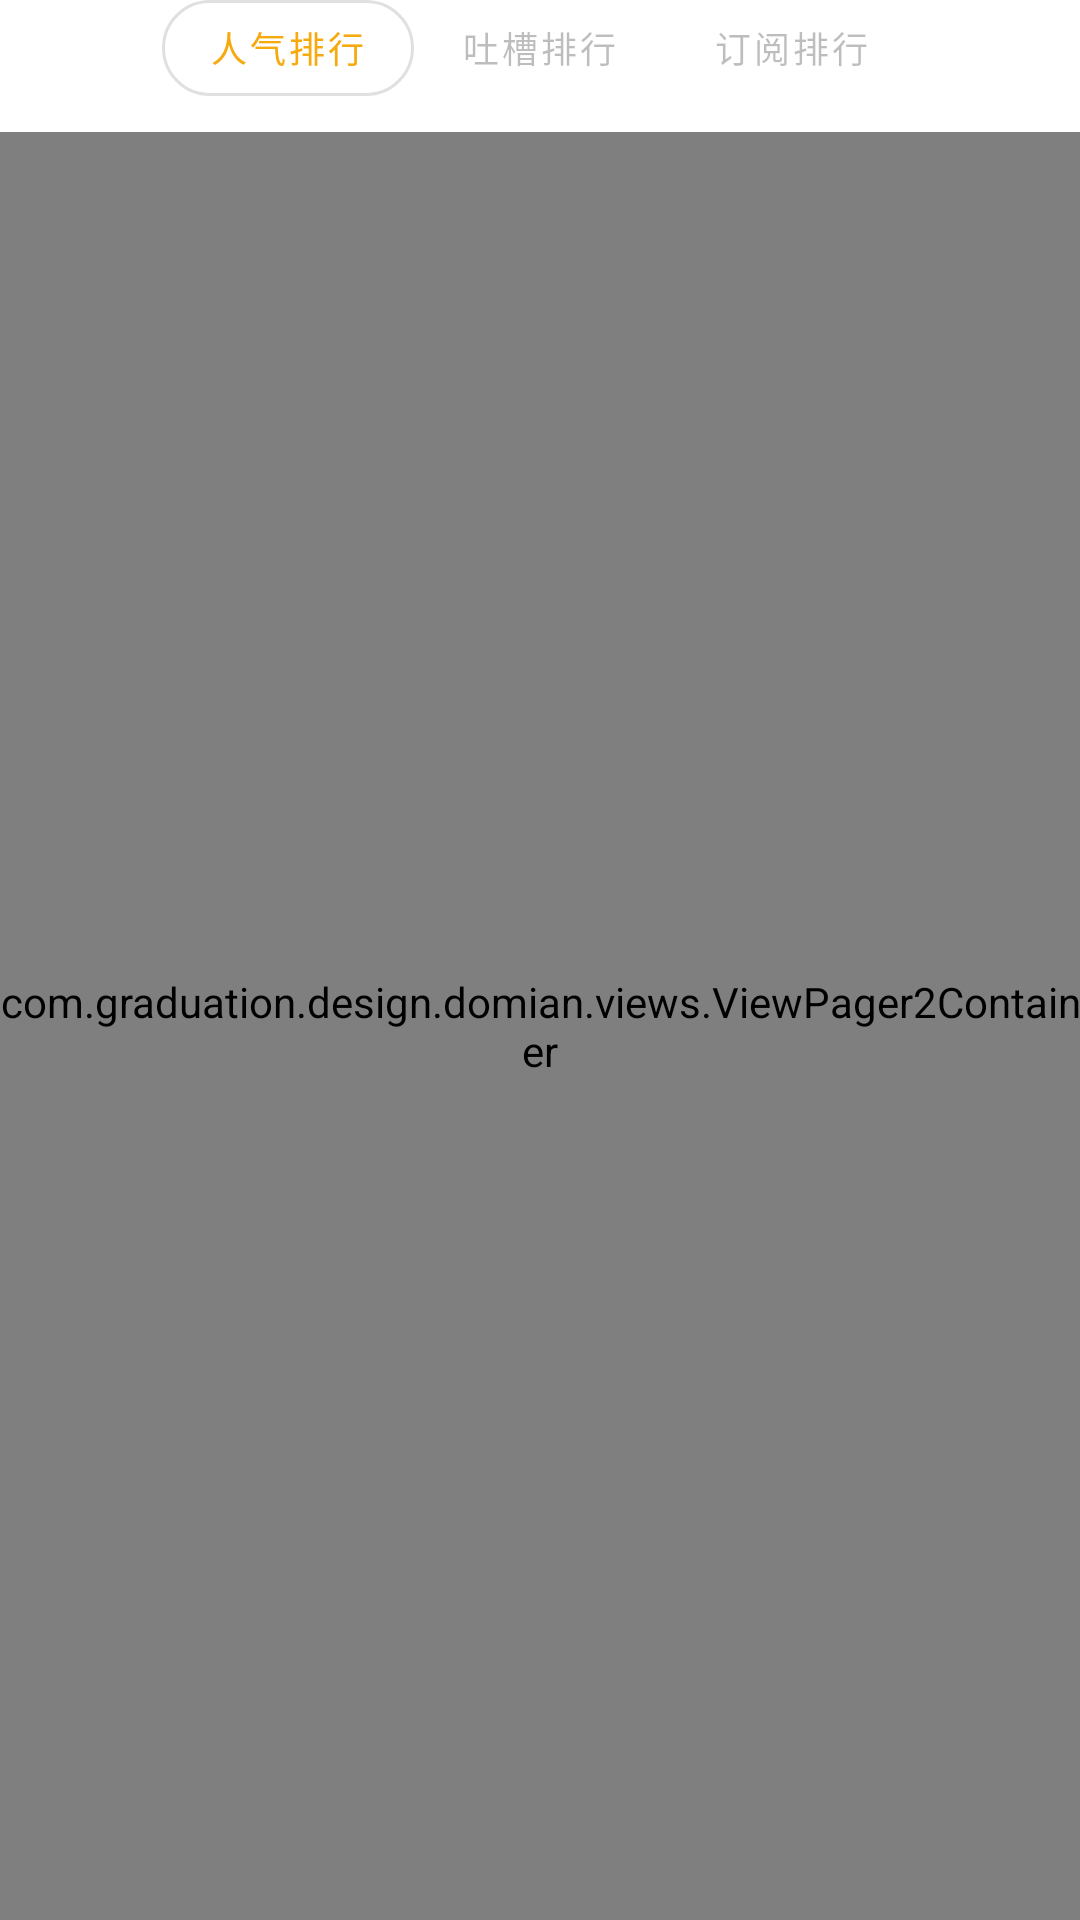

Here is an Android app screen rendered from its layout file. Give the layout XML and the strings, colors and styles it references.
<!-- AndroidManifest.xml: application theme Theme.GDUpdate -->
<!-- res/layout/fragment_rank.xml -->
<?xml version="1.0" encoding="utf-8"?>
<layout xmlns:android="http://schemas.android.com/apk/res/android"
    xmlns:app="http://schemas.android.com/apk/res-auto"
    xmlns:tools="http://schemas.android.com/tools">

    <data>

    </data>

    <FrameLayout
        android:layout_width="match_parent"
        android:layout_height="match_parent"
        tools:context=".view.ui.rank.RankFragment">

        <androidx.constraintlayout.widget.ConstraintLayout
            android:layout_width="match_parent"
            android:layout_height="match_parent">

            <com.google.android.material.tabs.TabLayout
                android:id="@+id/tab_popular_subscribe_click"
                android:layout_width="252dp"
                android:layout_height="32dp"
                android:background="@drawable/background_tab"
                app:layout_constraintEnd_toEndOf="parent"
                app:layout_constraintStart_toStartOf="parent"
                app:layout_constraintTop_toTopOf="parent"
                app:tabBackground="@drawable/background_selected_tab"
                app:tabIndicatorHeight="0dp"
                app:tabRippleColor="#0000"
                app:tabSelectedTextColor="@color/text_orange"
                app:tabTextColor="#42000000">

                <com.google.android.material.tabs.TabItem
                    android:layout_width="wrap_content"
                    android:layout_height="wrap_content"
                    android:text="人气排行" />

                <com.google.android.material.tabs.TabItem
                    android:layout_width="wrap_content"
                    android:layout_height="wrap_content"
                    android:text="吐槽排行" />

                <com.google.android.material.tabs.TabItem
                    android:layout_width="wrap_content"
                    android:layout_height="wrap_content"
                    android:text="订阅排行" />

            </com.google.android.material.tabs.TabLayout>

            <com.graduation.design.domian.views.ViewPager2Container
                android:layout_width="0dp"
                android:layout_height="0dp"
                android:layout_marginTop="12dp"
                app:layout_constraintBottom_toBottomOf="parent"
                app:layout_constraintEnd_toEndOf="parent"
                app:layout_constraintStart_toStartOf="parent"
                app:layout_constraintTop_toBottomOf="@+id/tab_popular_subscribe_click">

                <androidx.viewpager2.widget.ViewPager2
                    android:id="@+id/viewpager_rank"
                    android:layout_width="match_parent"
                    android:layout_height="match_parent" />
            </com.graduation.design.domian.views.ViewPager2Container>
        </androidx.constraintlayout.widget.ConstraintLayout>
    </FrameLayout>
</layout>
<!-- resources referenced by this layout -->
<resources>
  <color name="text_orange">#F7AA10</color>
  <!-- drawable background_selected_tab (drawable) -->
  <?xml version="1.0" encoding="utf-8"?>
  <selector xmlns:android="http://schemas.android.com/apk/res/android">
  
      <item android:state_selected="true">
          <shape android:shape="rectangle">
              <solid android:color="@color/white"/>
              <corners android:radius="50dp"/>
              <stroke android:color="#e0e0e0" android:width="1dp"/>
          </shape>
      </item>
  </selector>
  <style name="Theme.GDUpdate" parent="Theme.MaterialComponents.DayNight.NoActionBar">
          
          <item name="colorPrimary">@color/active_blue</item>
          <item name="colorPrimaryVariant">@color/purple_700</item>
          <item name="colorOnPrimary">@color/white</item>
          
          <item name="colorSecondary">@color/teal_200</item>
          <item name="colorSecondaryVariant">@color/teal_700</item>
          <item name="colorOnSecondary">@color/black</item>
          
          <item name="android:statusBarColor">#003700B3</item>
          
      </style>
  <color name="white">#FFFFFFFF</color>
  <color name="active_blue">#388CEB</color>
  <color name="purple_700">#FF3700B3</color>
  <color name="teal_200">#FF03DAC5</color>
  <color name="teal_700">#FF018786</color>
  <color name="black">#FF000000</color>
</resources>
